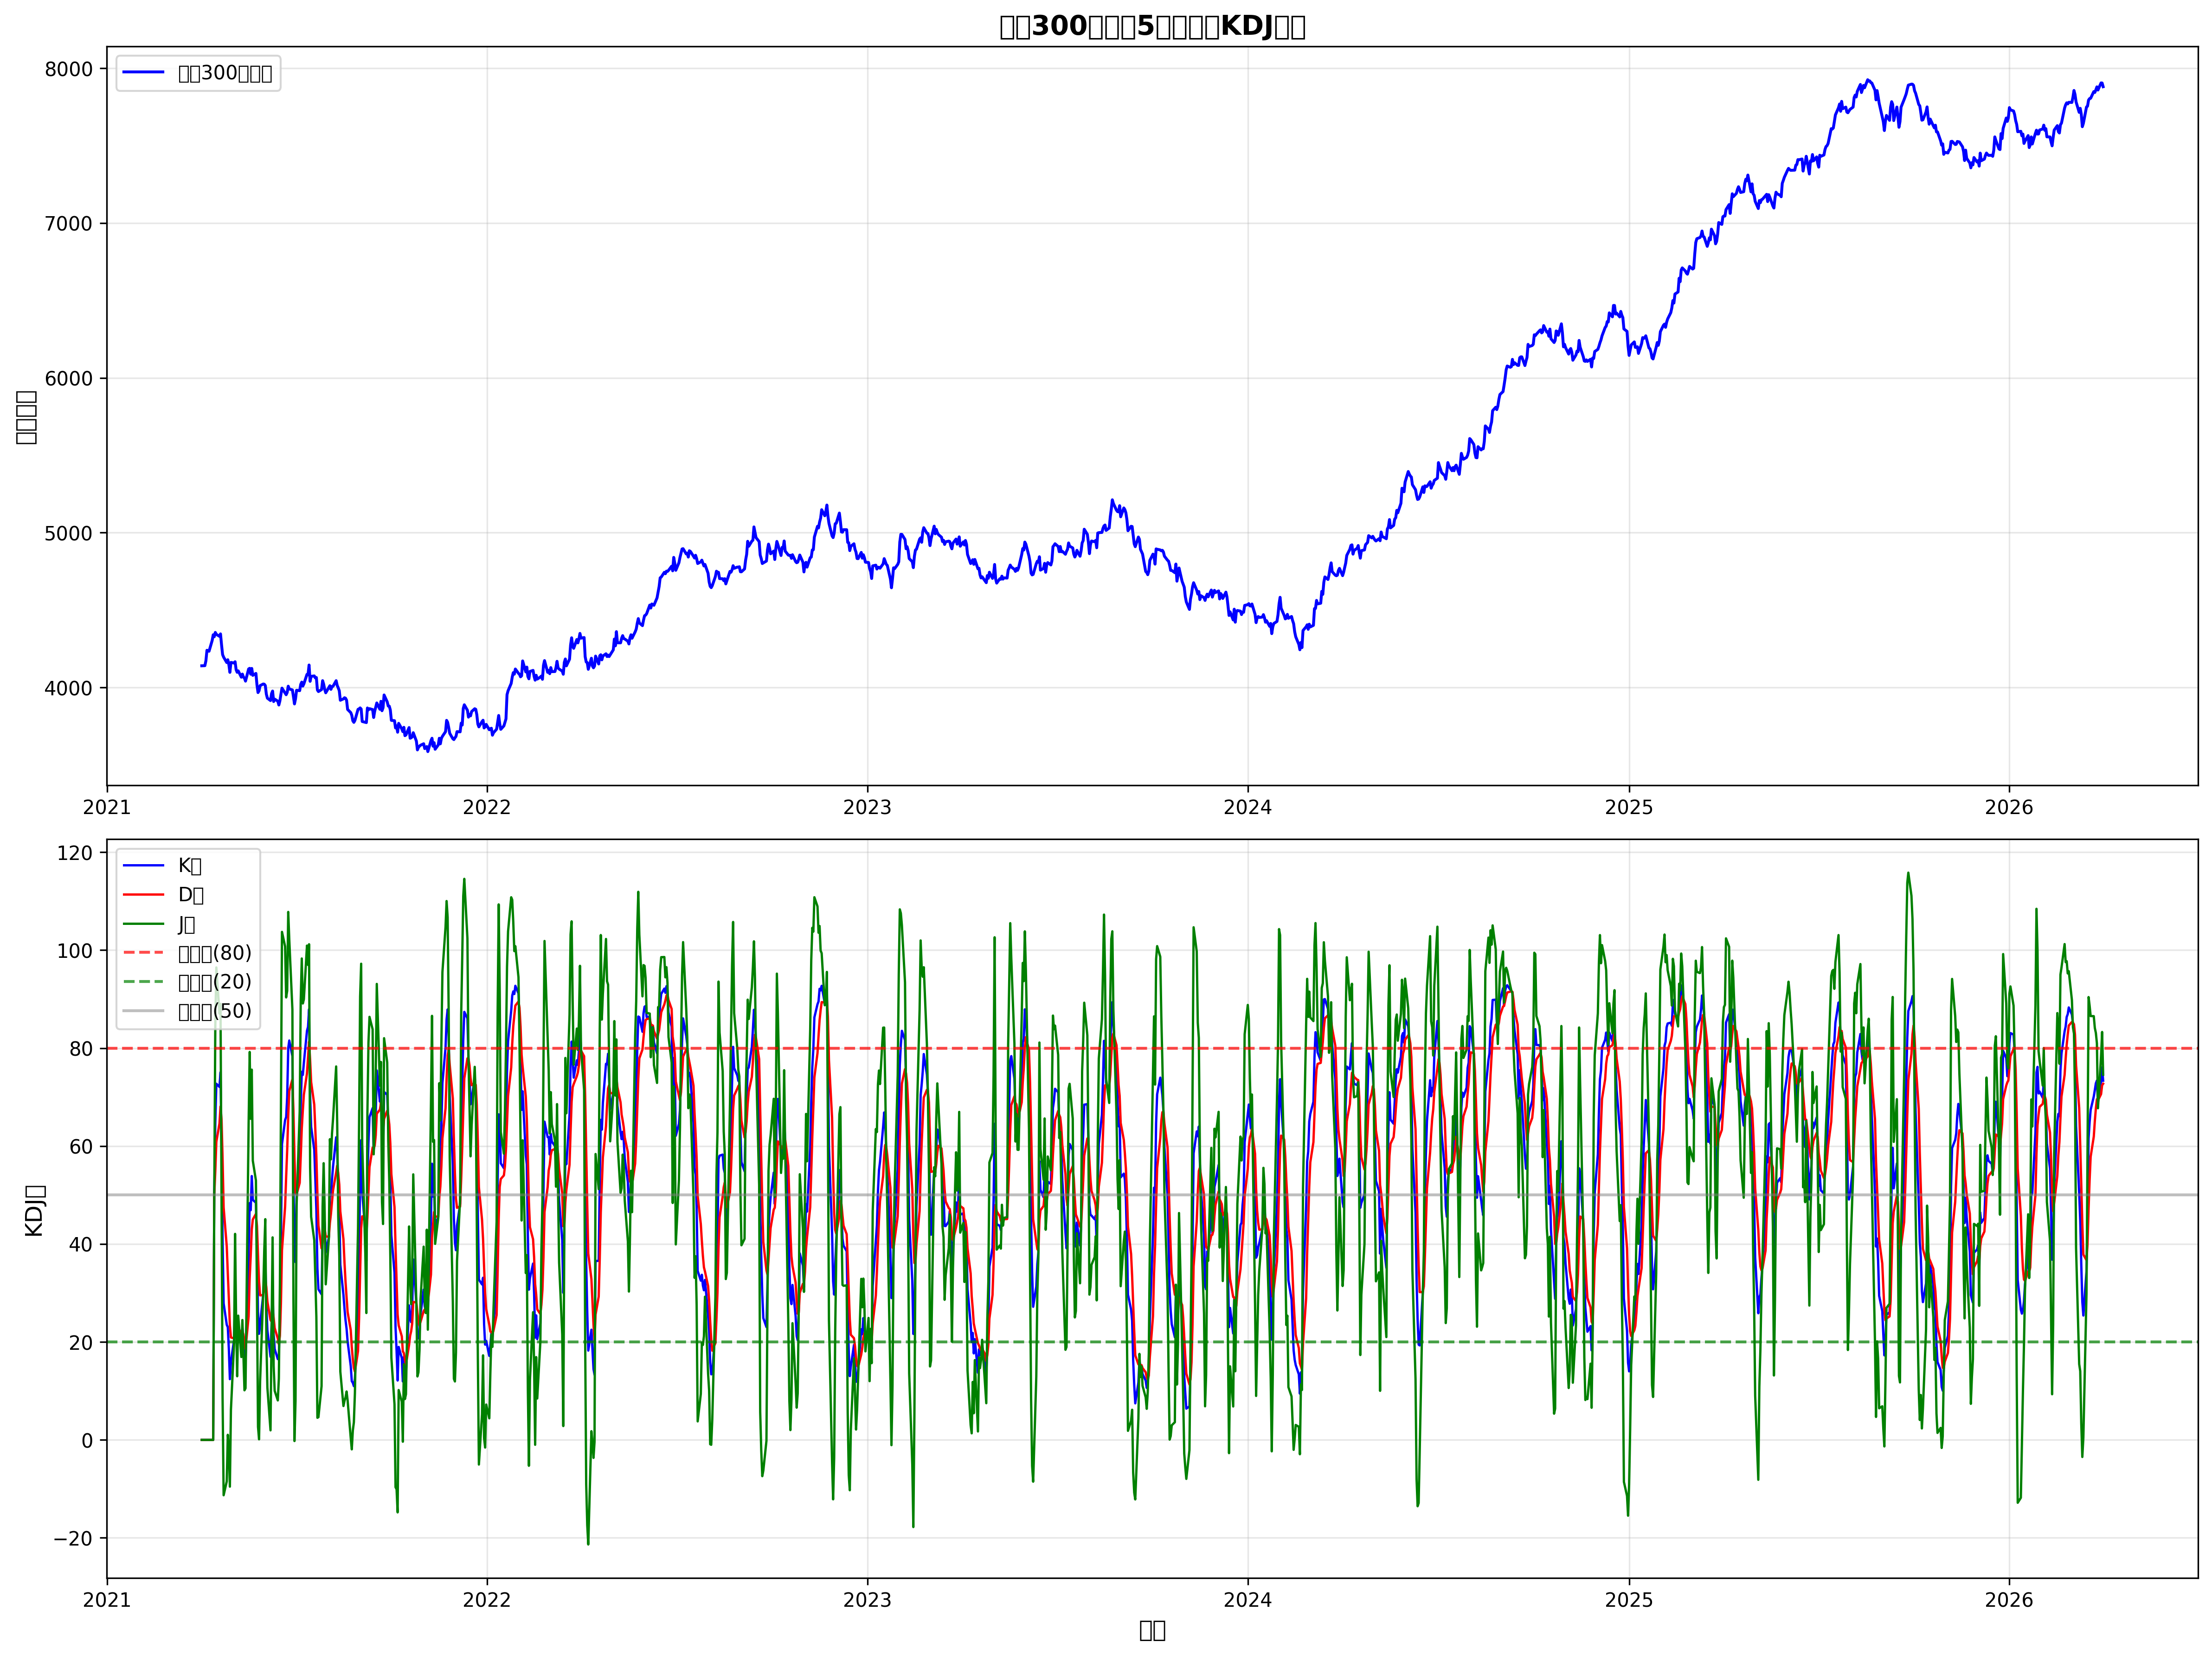

This figure's Python source:
import pandas as pd
import numpy as np
import matplotlib.pyplot as plt
import os

def calculate_kdj(data, n=9):
    """计算KDJ指标"""
    # 计算RSV
    low_n = data['low'].rolling(window=n).min()
    high_n = data['high'].rolling(window=n).max()
    rsv = (data['close'] - low_n) / (high_n - low_n) * 100
    
    # 计算K线
    k = pd.Series(0.0, index=data.index)
    k.iloc[n-1] = 50  # 初始值
    
    for i in range(n, len(data)):
        k.iloc[i] = (2/3) * k.iloc[i-1] + (1/3) * rsv.iloc[i]
    
    # 计算D线
    d = pd.Series(0.0, index=data.index)
    d.iloc[n-1] = 50  # 初始值
    
    for i in range(n, len(data)):
        d.iloc[i] = (2/3) * d.iloc[i-1] + (1/3) * k.iloc[i]
    
    # 计算J线
    j = 3 * k - 2 * d
    
    return k, d, j

def generate_hs300_data():
    """生成模拟的沪深300数据（近5年）"""
    print("生成沪深300近5年模拟数据...")
    
    # 设置随机种子
    np.random.seed(42)
    
    # 创建日期索引（近5年，约1260个交易日）
    end_date = pd.Timestamp('2026-04-01')
    start_date = end_date - pd.Timedelta(days=5*365)
    dates = pd.date_range(start=start_date, end=end_date, freq='B')
    
    # 生成基础价格（带有趋势和波动）
    base_price = 4000
    # 添加更真实的市场波动模式
    trend = np.linspace(0, 0.5, len(dates))  # 50%的总体趋势
    
    # 添加季节性和周期性波动
    seasonal = 0.05 * np.sin(np.linspace(0, 10*np.pi, len(dates)))  # 季节性波动
    cyclic = 0.03 * np.cos(np.linspace(0, 5*np.pi, len(dates)))      # 周期性波动
    
    # 添加随机波动
    volatility = np.random.normal(0, 0.01, len(dates))
    
    # 合成价格
    prices = base_price * (1 + trend + seasonal + cyclic + np.cumsum(volatility))
    
    # 创建DataFrame
    data = pd.DataFrame({
        'date': dates,
        'open': prices * (1 + np.random.normal(0, 0.002, len(dates))),
        'high': prices * (1 + np.random.normal(0.003, 0.005, len(dates))),
        'low': prices * (1 + np.random.normal(-0.003, 0.005, len(dates))),
        'close': prices,
        'volume': np.random.randint(1000000, 5000000, len(dates))
    })
    
    # 确保价格合理性
    data['high'] = data[['open', 'high', 'close']].max(axis=1)
    data['low'] = data[['open', 'low', 'close']].min(axis=1)
    
    data.set_index('date', inplace=True)
    
    print(f"数据生成成功，共 {len(data)} 条记录")
    print(f"时间范围: {data.index[0].strftime('%Y-%m-%d')} 到 {data.index[-1].strftime('%Y-%m-%d')}")
    print(f"价格范围: {data['close'].min():.2f} - {data['close'].max():.2f}")
    
    return data

def plot_hs300_kdj(data):
    """绘制沪深300价格和KDJ图表"""
    # 计算KDJ
    k, d, j = calculate_kdj(data)
    
    # 创建图表
    plt.figure(figsize=(16, 12))
    
    # 绘制价格图
    plt.subplot(2, 1, 1)
    plt.plot(data.index, data['close'], label='沪深300收盘价', color='blue', linewidth=1.5)
    plt.title('沪深300指数近5年走势与KDJ指标', fontsize=14, fontweight='bold')
    plt.ylabel('指数价格', fontsize=12)
    plt.grid(True, alpha=0.3)
    plt.legend()
    
    # 绘制KDJ图
    plt.subplot(2, 1, 2)
    plt.plot(data.index, k, label='K线', color='blue', linewidth=1.2)
    plt.plot(data.index, d, label='D线', color='red', linewidth=1.2)
    plt.plot(data.index, j, label='J线', color='green', linewidth=1.2)
    plt.axhline(y=80, color='red', linestyle='--', alpha=0.7, label='超买线(80)')
    plt.axhline(y=20, color='green', linestyle='--', alpha=0.7, label='超卖线(20)')
    plt.axhline(y=50, color='gray', linestyle='-', alpha=0.5, label='中性线(50)')
    plt.ylabel('KDJ值', fontsize=12)
    plt.xlabel('日期', fontsize=12)
    plt.grid(True, alpha=0.3)
    plt.legend()
    
    plt.tight_layout()
    
    # 保存图表
    output_dir = "/Users/quickyang/Documents/workspace/develop/mycode/quant/sharecode/aklean/tech-factor/kdj"
    os.makedirs(output_dir, exist_ok=True)
    
    plt.savefig(f"{output_dir}/hs300_kdj_analysis.png", dpi=300, bbox_inches='tight')
    plt.close()
    
    print("KDJ分析图表已保存")
    
    # 保存数据
    data_with_kdj = data.copy()
    data_with_kdj['k'] = k
    data_with_kdj['d'] = d
    data_with_kdj['j'] = j
    data_with_kdj.to_csv(f"{output_dir}/hs300_kdj_data.csv")
    print("沪深300数据已保存")
    
    return data_with_kdj

if __name__ == "__main__":
    # 生成沪深300数据
    hs300_data = generate_hs300_data()
    
    # 绘制KDJ图表
    data_with_kdj = plot_hs300_kdj(hs300_data)
    
    # 输出基本统计信息
    print("\n=== 数据统计信息 ===")
    print(f"平均K值: {data_with_kdj['k'].mean():.2f}")
    print(f"K最大值: {data_with_kdj['k'].max():.2f}")
    print(f"K最小值: {data_with_kdj['k'].min():.2f}")
    print(f"平均D值: {data_with_kdj['d'].mean():.2f}")
    print(f"平均J值: {data_with_kdj['j'].mean():.2f}")
    
    # 统计超买超卖次数
    overbought_count = len(data_with_kdj[data_with_kdj['k'] > 80])
    oversold_count = len(data_with_kdj[data_with_kdj['k']< 20])
    
    print(f"\n超买次数 (K >80): {overbought_count}")
    print(f"超卖次数 (K< 20): {oversold_count}")
    
    # 统计金叉死叉次数
    cross_signals = []
    for i in range(1, len(data_with_kdj)):
        # 金叉
        if data_with_kdj['k'].iloc[i] > data_with_kdj['d'].iloc[i] and data_with_kdj['k'].iloc[i-1]<= data_with_kdj['d'].iloc[i-1]:
            cross_signals.append(1)
        # 死叉
        elif data_with_kdj['k'].iloc[i]< data_with_kdj['d'].iloc[i] and data_with_kdj['k'].iloc[i-1] >= data_with_kdj['d'].iloc[i-1]:
            cross_signals.append(-1)
    
    print(f"\n金叉次数: {cross_signals.count(1)}")
    print(f"死叉次数: {cross_signals.count(-1)}")
